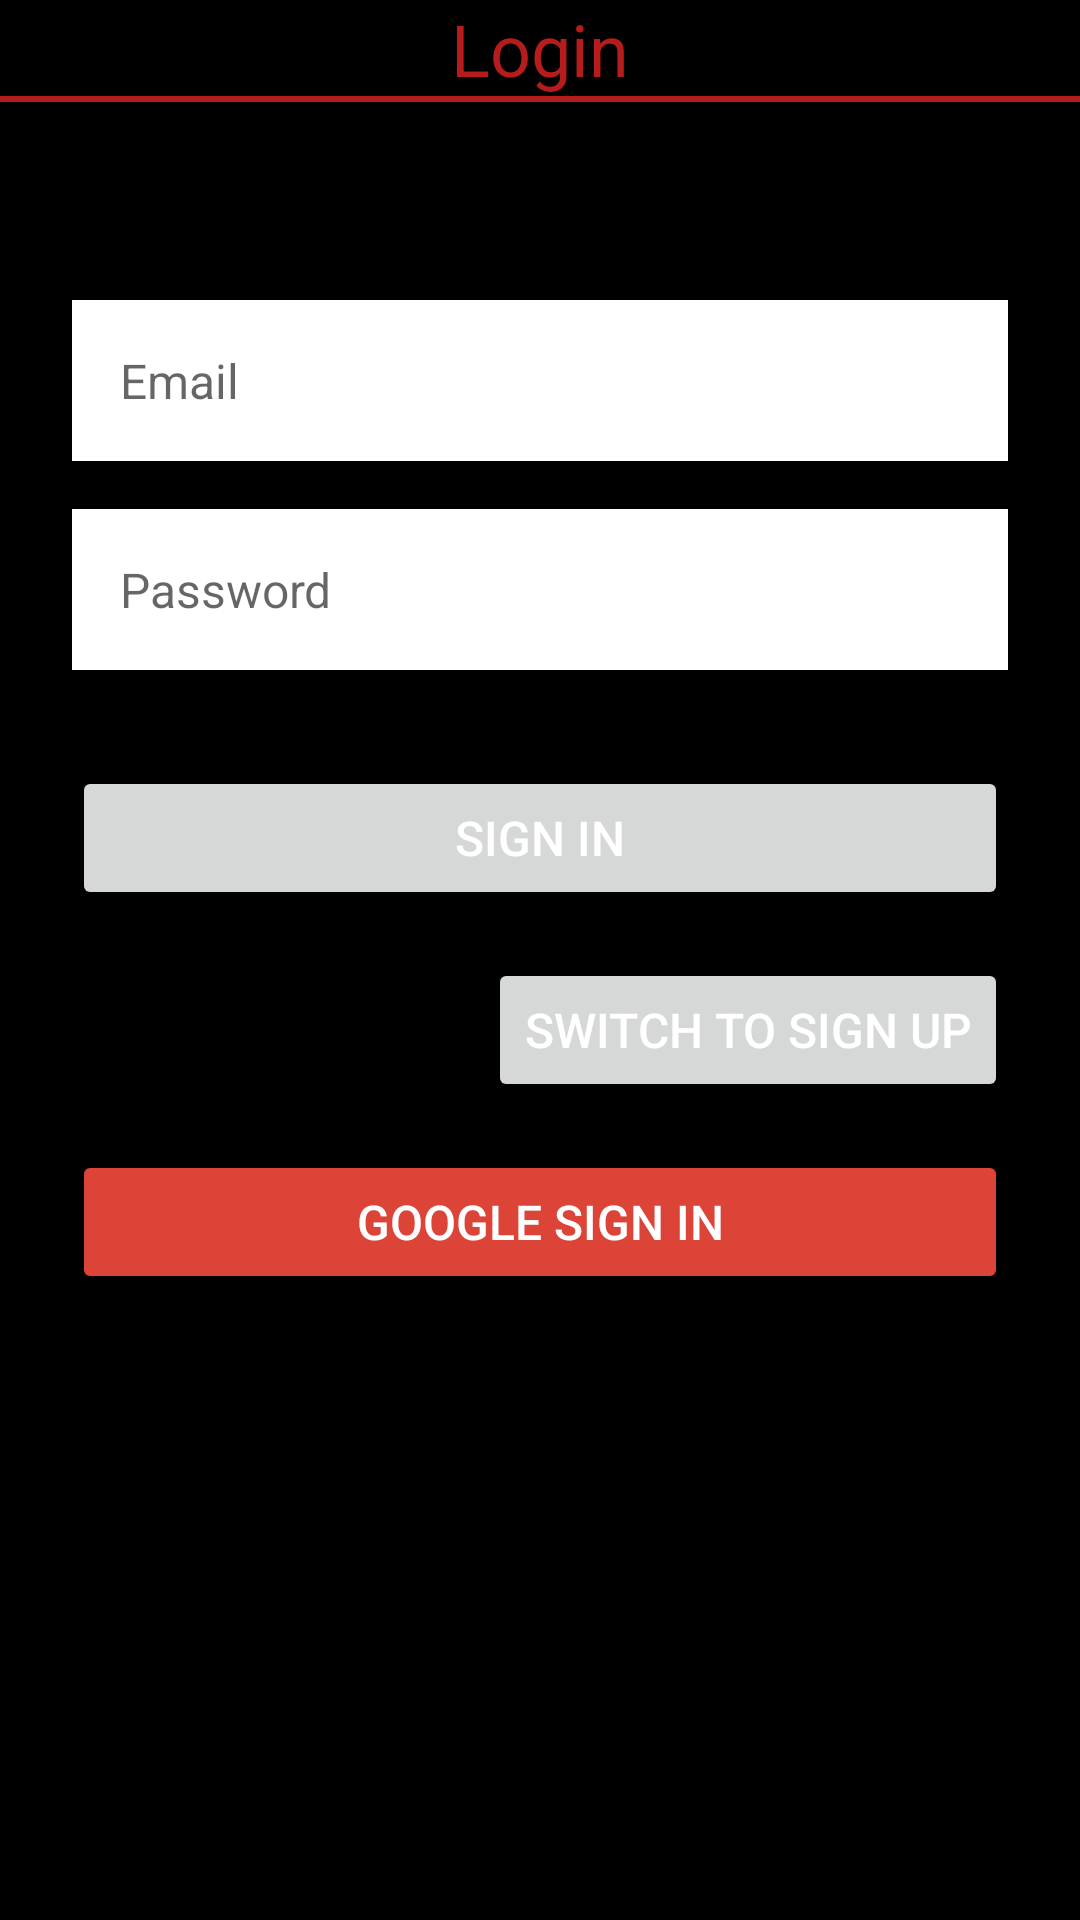

Write the Android layout XML for this screen, with the resource values it uses.
<!-- AndroidManifest.xml: application theme Theme.RoBandWiki -->
<!-- res/layout/fragment_sign_in.xml -->
<?xml version="1.0" encoding="utf-8"?>
<FrameLayout xmlns:android="http://schemas.android.com/apk/res/android"
    xmlns:tools="http://schemas.android.com/tools"
    android:layout_width="match_parent"
    android:layout_height="match_parent"
    android:background="#000000"
    tools:context=".fragments.SignInFragment">

    <TextView
        android:id="@+id/loginText"
        android:layout_width="wrap_content"
        android:layout_height="wrap_content"
        android:text="Login"
        android:textSize="24sp"
        android:textColor="#B71C1C"
        android:layout_gravity="center_horizontal"/>

    <View
        android:layout_width="match_parent"
        android:layout_height="2dp"
        android:background="#B71C1C"
        android:layout_marginTop="32dp"
        android:layout_marginBottom="32dp"/>

    <RelativeLayout
        android:layout_width="match_parent"
        android:layout_height="match_parent">

        <EditText
            android:id="@+id/editTextEmail"
            android:layout_width="match_parent"
            android:layout_height="wrap_content"
            android:layout_marginTop="100dp"
            android:layout_marginStart="24dp"
            android:layout_marginEnd="24dp"
            android:hint="@string/email"
            android:inputType="textEmailAddress"
            android:maxLines="1"
            android:padding="16dp"
            android:textColor="@color/black"
            android:background="@color/white"
            android:textSize="16sp"
            android:layout_alignParentTop="true"
            android:layout_centerHorizontal="true"/>

        <EditText
            android:id="@+id/editTextPassword"
            android:layout_width="match_parent"
            android:layout_height="wrap_content"
            android:layout_below="@id/editTextEmail"
            android:layout_marginTop="16dp"
            android:layout_marginStart="24dp"
            android:layout_marginEnd="24dp"
            android:hint="@string/password"
            android:inputType="textPassword"
            android:maxLines="1"
            android:padding="16dp"
            android:textColor="@color/black"
            android:background="@color/white"
            android:textSize="16sp"
            android:layout_centerHorizontal="true"/>

        <Button
            android:id="@+id/buttonSignIn"
            android:layout_width="match_parent"
            android:layout_height="wrap_content"
            android:layout_below="@id/editTextPassword"
            android:layout_marginTop="32dp"
            android:layout_marginStart="24dp"
            android:layout_marginEnd="24dp"
            android:text="@string/sign_in"
            android:textColor="#FFFFFF"
            android:textSize="16sp"
            android:layout_centerHorizontal="true"/>

        <Button
            android:id="@+id/buttonSwitchToSignUp"
            android:layout_width="wrap_content"
            android:layout_height="wrap_content"
            android:text="@string/switch_to_sign_up"
            android:textColor="#FFFFFF"
            android:textSize="16sp"
            android:layout_below="@id/buttonSignIn"
            android:layout_marginTop="16dp"
            android:layout_marginEnd="24dp"
            android:layout_alignParentEnd="true"/>

        <Button
            android:id="@+id/buttonGoogleSignIn"
            android:layout_width="match_parent"
            android:layout_height="wrap_content"
            android:text="@string/google_sign_in"
            android:textSize="16sp"
            android:layout_below="@id/buttonSwitchToSignUp"
            android:layout_marginTop="16dp"
            android:layout_marginStart="24dp"
            android:layout_marginEnd="24dp"
            android:backgroundTint="@color/google_red"
            android:textColor="#FFFFFF"
            android:layout_centerHorizontal="true"/>

    </RelativeLayout>

</FrameLayout>
<!-- resources referenced by this layout -->
<resources>
  <color name="black">#FF000000</color>
  <color name="google_red">#DB4437</color>
  <color name="white">#FFFFFFFF</color>
  <string name="email">Email</string>
  <string name="google_sign_in">Google Sign In</string>
  <string name="password">Password</string>
  <string name="sign_in">Sign In</string>
  <string name="switch_to_sign_up">Switch To Sign Up</string>
  <style name="Theme.RoBandWiki" parent="Theme.MaterialComponents.DayNight.DarkActionBar">
          
          <item name="colorPrimary">@color/purple_500</item>
          <item name="colorPrimaryVariant">@color/purple_700</item>
          <item name="colorOnPrimary">@color/white</item>
          
          <item name="colorSecondary">@color/teal_200</item>
          <item name="colorSecondaryVariant">@color/teal_700</item>
          <item name="colorOnSecondary">@color/black</item>
          
          <item name="android:statusBarColor">?attr/colorPrimaryVariant</item>
          
      </style>
  <color name="purple_500">#FF6200EE</color>
  <color name="purple_700">#FF3700B3</color>
  <color name="teal_200">#FF03DAC5</color>
  <color name="teal_700">#FF018786</color>
</resources>
